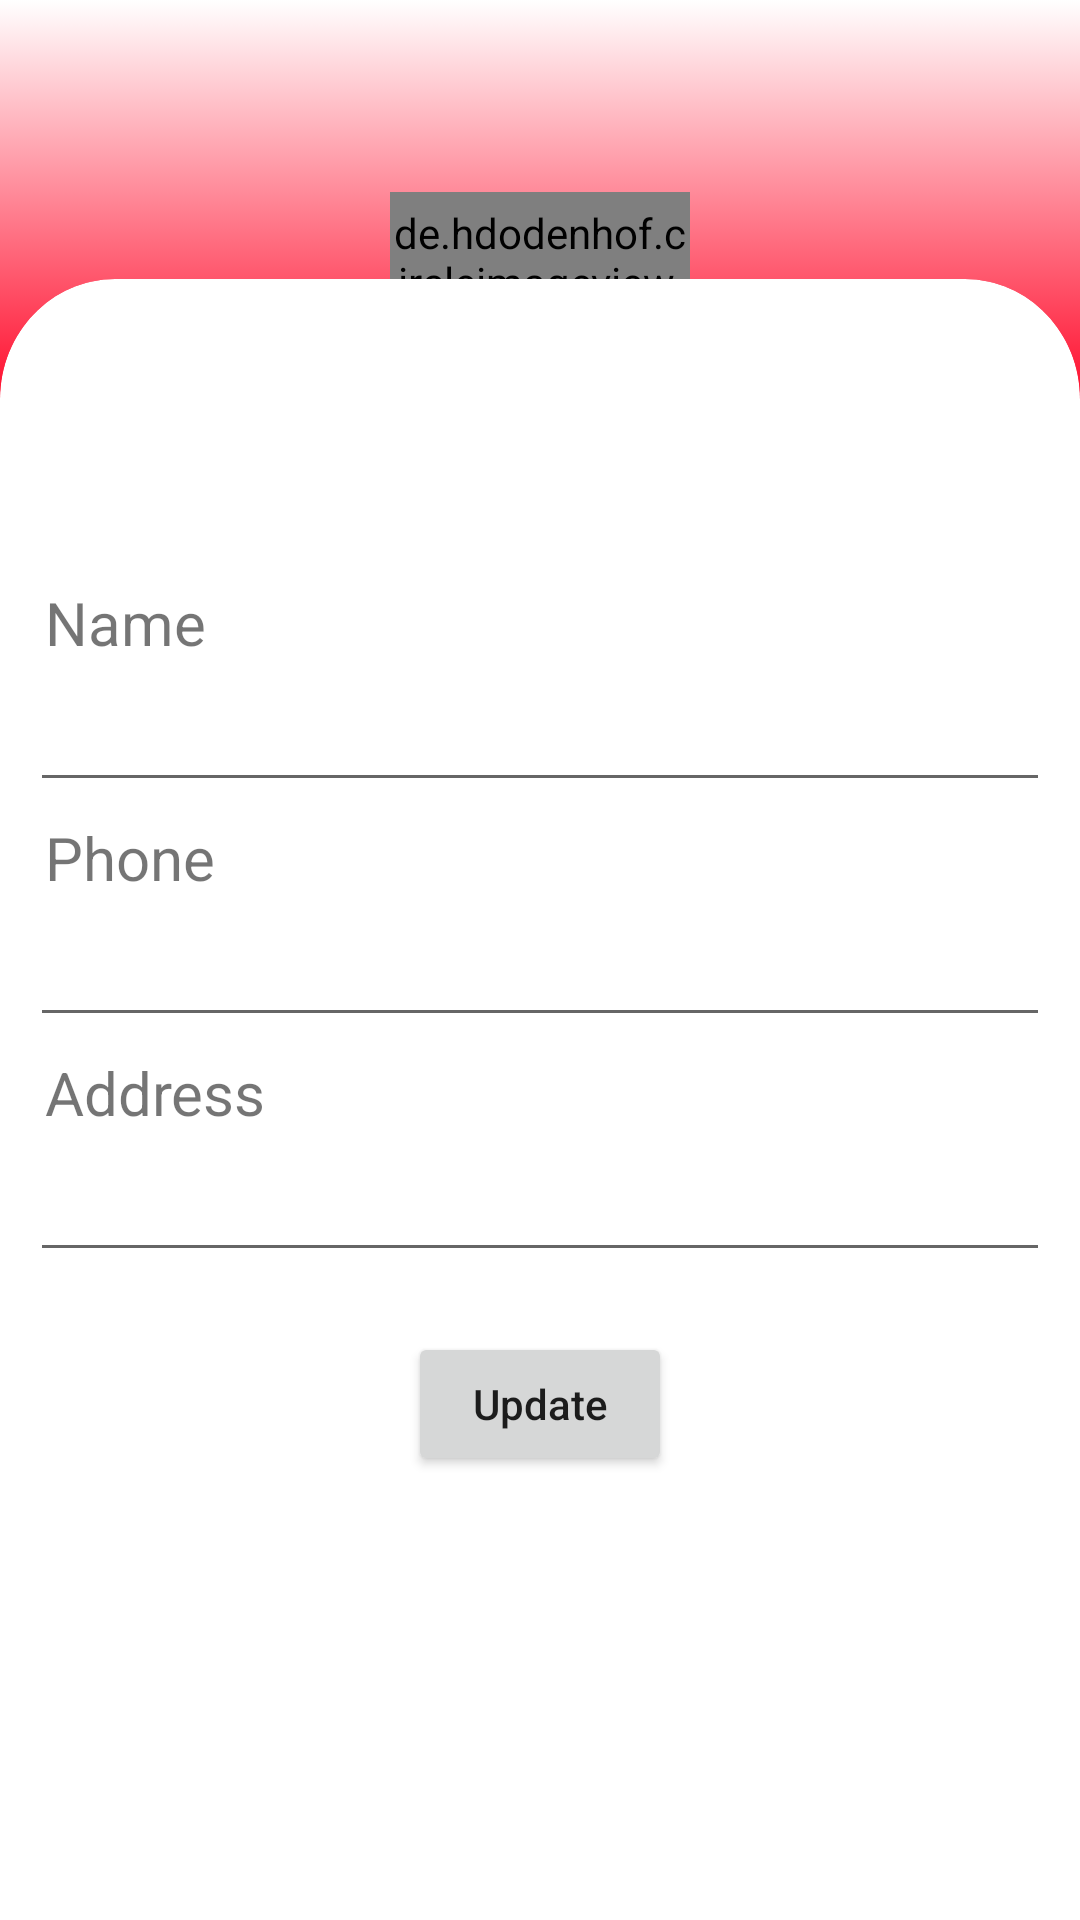

Produce the Android XML layout that renders to this screen, including the resource entries it uses.
<!-- AndroidManifest.xml: application theme Theme.Design.Light.NoActionBar -->
<!-- res/layout/user_profile_activity.xml -->
<?xml version="1.0" encoding="utf-8"?>
<layout xmlns:android="http://schemas.android.com/apk/res/android"
    xmlns:app="http://schemas.android.com/apk/res-auto"
    >

    <data>

    </data>

    <androidx.constraintlayout.widget.ConstraintLayout
        android:layout_width="match_parent"
        android:layout_height="match_parent">

        <RelativeLayout
            android:layout_width="match_parent"
            android:layout_height="0dp"
            android:background="@drawable/simple_gradient"
            app:layout_constraintBottom_toBottomOf="parent"
            app:layout_constraintEnd_toEndOf="parent"
            app:layout_constraintStart_toStartOf="parent"
            app:layout_constraintTop_toTopOf="parent"
            android:layout_marginBottom="500dp">

            <de.hdodenhof.circleimageview.CircleImageView
                android:id="@+id/profile_image"
                android:layout_width="100dp"
                android:layout_height="100dp"
                android:layout_alignParentTop="true"
                android:layout_centerInParent="true"
                android:layout_marginTop="64dp"
                android:src="@drawable/ic_user_male"
                app:civ_border_width="2dp" />

        </RelativeLayout>

        <LinearLayout
            android:id="@+id/linearLayout"
            android:layout_width="match_parent"
            android:layout_height="wrap_content"
            android:background="@drawable/circular_border_white_background"
            app:layout_constraintBottom_toBottomOf="parent"
            app:layout_constraintEnd_toEndOf="parent"
            app:layout_constraintStart_toStartOf="parent"
            app:layout_constraintTop_toTopOf="parent"
            app:layout_constraintVertical_bias="1.0">

            <androidx.constraintlayout.widget.ConstraintLayout
                android:layout_width="match_parent"
                android:layout_height="match_parent">

                <LinearLayout

                    android:layout_width="match_parent"
                    android:layout_height="wrap_content"
                    android:layout_marginStart="10dp"
                    android:layout_marginTop="96dp"
                    android:layout_marginEnd="10dp"
                    android:orientation="vertical"
                    app:layout_constraintEnd_toEndOf="parent"
                    app:layout_constraintHorizontal_bias="0.0"
                    app:layout_constraintStart_toStartOf="parent"
                    app:layout_constraintTop_toTopOf="parent">


                    <TextView
                        android:id="@+id/tvname"
                        android:layout_width="wrap_content"
                        android:layout_height="wrap_content"
                        android:padding="5dp"
                        android:text="Name"
                        android:textSize="20sp">

                    </TextView>

                    <EditText
                        android:id="@+id/name_edittext"
                        android:layout_width="match_parent"
                        android:layout_height="wrap_content"
                        android:layout_centerVertical="true"
                        android:layout_toEndOf="@+id/name" />

                    <TextView
                        android:id="@+id/tvphone"
                        android:layout_width="wrap_content"
                        android:layout_height="wrap_content"
                        android:layout_alignParentStart="true"
                        android:layout_centerVertical="true"
                        android:layout_marginStart="0dp"
                        android:padding="5dp"
                        android:text="Phone"
                        android:textSize="20sp">

                    </TextView>

                    <EditText
                        android:inputType="number"
                        android:id="@+id/phone_edittext"
                        android:layout_width="match_parent"
                        android:layout_height="wrap_content"
                        android:layout_centerVertical="true"
                        android:layout_toEndOf="@+id/name1" />

                    <TextView
                        android:id="@+id/tvaddress"
                        android:layout_width="wrap_content"
                        android:layout_height="wrap_content"
                        android:layout_alignParentStart="true"
                        android:layout_centerVertical="true"
                        android:layout_marginStart="0dp"
                        android:padding="5dp"
                        android:text="Address"
                        android:textSize="20sp">

                    </TextView>

                    <EditText
                        android:id="@+id/address_edittext"
                        android:layout_width="match_parent"
                        android:layout_height="wrap_content"
                        android:layout_centerVertical="true"
                        android:layout_toEndOf="@+id/name1" />

                    <Button
                        android:id="@+id/update_user_btn"
                        android:layout_width="wrap_content"
                        android:layout_height="wrap_content"
                        android:layout_gravity="center"
                        android:layout_marginTop="20dp"
                        android:text="Update"
                        android:textAllCaps="false">

                    </Button>

                </LinearLayout>

            </androidx.constraintlayout.widget.ConstraintLayout>

        </LinearLayout>

    </androidx.constraintlayout.widget.ConstraintLayout>
</layout>
<!-- resources referenced by this layout -->
<resources>
  <!-- drawable circular_border_white_background (drawable) -->
  <vector xmlns:android="http://schemas.android.com/apk/res/android"
      android:width="375dp"
      android:height="547dp"
      android:viewportWidth="375"
      android:viewportHeight="547">
    <group>
      <clip-path
          android:pathData="M0,40C0,17.909 17.909,0 40,0H335C357.091,0 375,17.909 375,40V633H0V40Z"/>
      <path
          android:pathData="M0,40C0,17.909 17.909,0 40,0H335C357.091,0 375,17.909 375,40V633H0V40Z"
          android:fillColor="#ffffff"/>
    </group>
  
  
  
  
  
  
  </vector>
  <!-- drawable simple_gradient (drawable) -->
  <?xml version="1.0" encoding="utf-8"?>
  <selector xmlns:android="http://schemas.android.com/apk/res/android">
      <item>
          <shape>
              <gradient
                  android:angle="90"
                  android:startColor="#FF0021"
                  android:endColor="#FFFFFF"
                  android:type="linear" />
          </shape>
      </item>
  </selector>
</resources>
